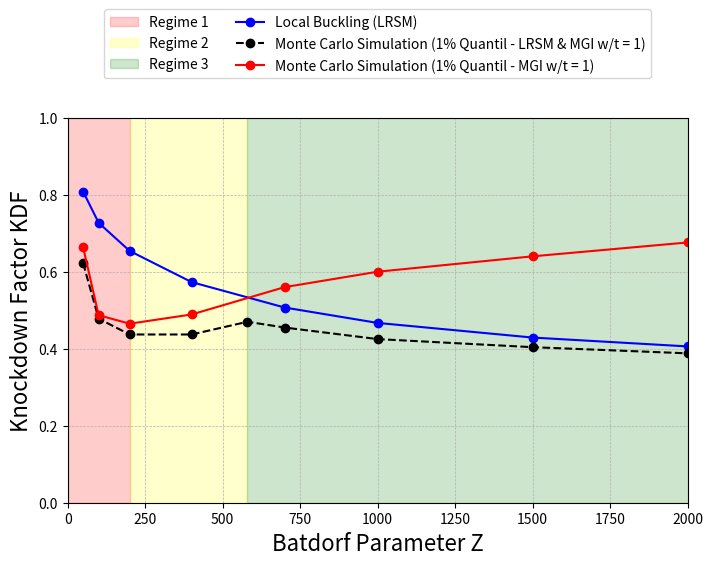

This chart was generated by the following Python code:
import matplotlib.pyplot as plt
import numpy as np

# Data for stability classification and knockdown factors
batdorf_Z = [50, 100, 200, 400,580, 700, 1000, 1500, 2000, 3000, 5000]
batdorf_Z2 = [50, 100, 200, 400, 700, 1000, 1500, 2000, 3000, 5000]
# Imperfection-sensitive regime (low Z)
kdf_imperfection = [0.808, 0.727, 0.654, 0.573, 0.507, 0.467, 0.429, 0.406, 0.374, 0.342]

# Transition zone (mid Z)
kdf_transition = [0.622, 0.478, 0.437, 0.437,0.47, 0.455, 0.425, 0.404, 0.388, 0.366, 0.331]

# Local buckling-dominated regime (high Z)
kdf_local_buckling = [0.663, 0.487, 0.465, 0.489, 0.56, 0.6, 0.64, 0.676, 0.72, 0.791]

# Create plot
plt.figure(figsize=(8, 5))

# Add background color for different stability regimes
plt.axvspan(0, 200, color='red', alpha=0.2, label="Regime 1")  # Light Red
plt.axvspan(200, 580, color='yellow', alpha=0.2, label="Regime 2")  # Light Gray
plt.axvspan(580, 5000, color='green', alpha=0.2, label="Regime 3")  # Light Blue

# plt.axvspan(0, 200, color='red', alpha=0.2, label="Global-Trigger Collapse Regime (worst case)")  # Light Red
# plt.axvspan(200, 580, color='yellow', alpha=0.2, label="Regime Transition Zone")  # Light Gray
# plt.axvspan(580, 5000, color='green', alpha=0.2, label="Local-Trigger Collapse Regime (worst case)")  # Light Blue


plt.plot(batdorf_Z2, kdf_imperfection, 'bo-', label="Local Buckling (LRSM)")
plt.plot(batdorf_Z, kdf_transition, 'ko--', label="Monte Carlo Simulation (1% Quantil - LRSM & MGI w/t = 1)")
plt.plot(batdorf_Z2, kdf_local_buckling, 'ro-', label="Monte Carlo Simulation (1% Quantil - MGI w/t = 1)")

# Set axis limits
plt.xlim(0, 2000)
plt.ylim(0, 1)

# Labels and legend
plt.xscale("linear")
plt.xlabel("Batdorf Parameter Z", fontsize=16)
#plt.xlabel("Generalized Shell Slenderness Z (-)", fontsize=16)
plt.ylabel("Knockdown Factor KDF", fontsize=16)
#plt.ylabel("Strength Reduction Factor SRF (-)", fontsize=16)
plt.legend(loc="upper center", bbox_to_anchor=(0.5, 1.3), ncol=2)
plt.grid(True, which="both", linestyle="--", linewidth=0.5)

# Save as high-quality TIFF file
plt.savefig("figure_8.tiff", format="tiff", dpi=600, bbox_inches="tight")

# Show plot
plt.show()
